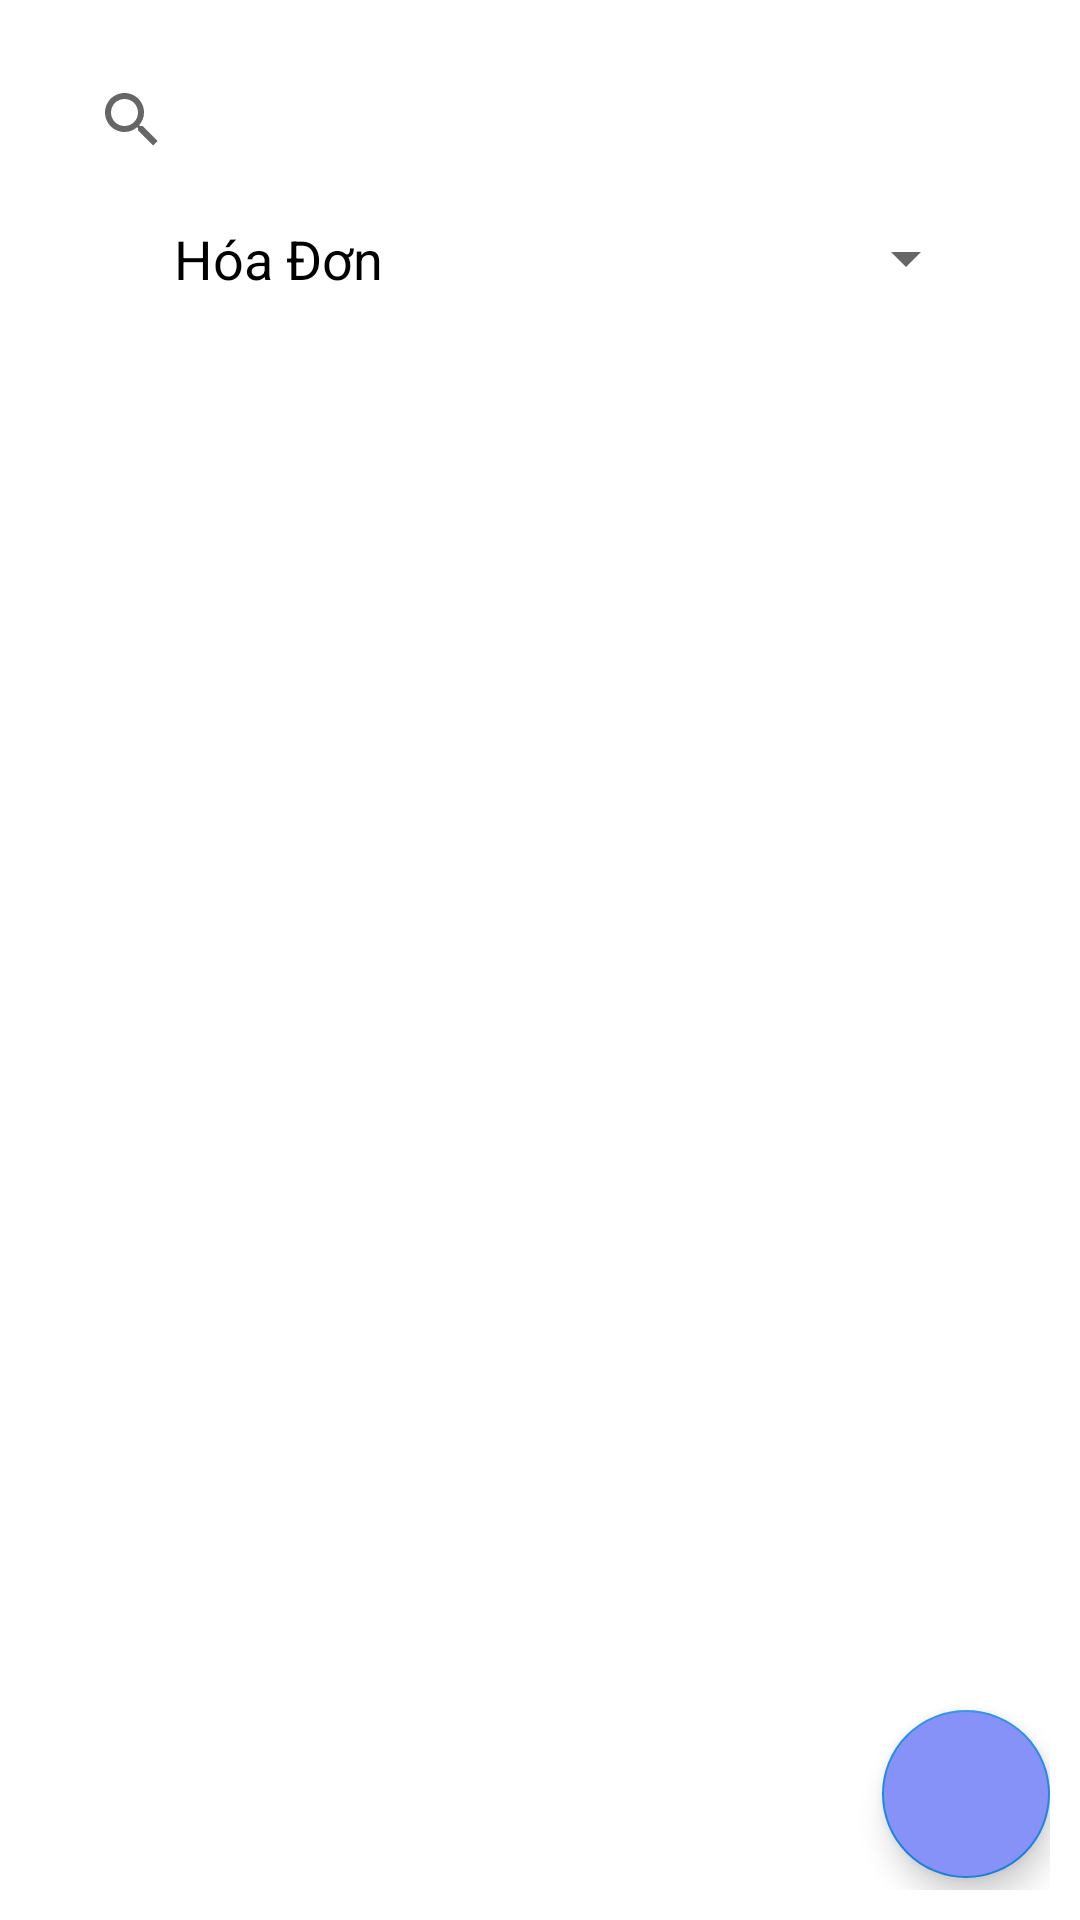

Here is an Android app screen rendered from its layout file. Give the layout XML and the strings, colors and styles it references.
<!-- AndroidManifest.xml: application theme Theme.hotelmanager -->
<!-- res/layout/fragment_hoa_don.xml -->
<?xml version="1.0" encoding="utf-8"?>
<androidx.appcompat.widget.LinearLayoutCompat xmlns:android="http://schemas.android.com/apk/res/android"
    xmlns:app="http://schemas.android.com/apk/res-auto"
    xmlns:tools="http://schemas.android.com/tools"
    android:orientation="vertical"
    android:layout_width="match_parent"
    android:layout_height="match_parent"
    tools:context=".Fragment.FragmentHoaDon"
    tools:ignore="MissingClass">

    <androidx.appcompat.widget.SearchView
        android:id="@+id/sv_tim_hoa_don"
        android:layout_width="match_parent"
        android:layout_height="wrap_content"
        android:layout_marginStart="20dp"
        android:layout_marginTop="16dp"
        android:layout_marginEnd="20dp"
        android:background="@drawable/custom_edittext"
         />

    <LinearLayout
        android:layout_width="match_parent"
        android:layout_height="wrap_content"
        android:layout_margin="10dp">

        <TextView
            android:layout_width="wrap_content"
            android:layout_height="wrap_content"
            android:layout_marginStart="48dp"
            android:layout_marginBottom="20dp"
            android:text="@string/tv_hoa_don"
            android:textColor="@color/black"
            android:textSize="18dp" />

        <Spinner
            android:id="@+id/spinner_status_hd"
            android:layout_width="match_parent"
            android:layout_height="wrap_content"
            android:layout_marginEnd="24dp"
            android:layout_marginBottom="20dp"
            tools:ignore="SpeakableTextPresentCheck" />
    </LinearLayout>


<androidx.constraintlayout.widget.ConstraintLayout
    android:layout_width="match_parent"
    android:layout_height="match_parent"
    android:layout_margin="10dp">
    <androidx.recyclerview.widget.RecyclerView
        android:id="@+id/rcv_hoa_don"
        android:layout_width="match_parent"
        android:layout_height="match_parent"
        android:layout_marginStart="2dp"
        android:layout_marginEnd="2dp"
        android:layout_marginBottom="4dp"
        tools:ignore="MissingClass,MissingConstraints" />

    <com.google.android.material.floatingactionbutton.FloatingActionButton
        android:id="@+id/btn_add_hoa_don"
        android:layout_width="wrap_content"
        android:layout_height="wrap_content"
        android:layout_gravity="bottom"
        android:baselineAlignBottom="true"
        android:backgroundTint="@color/lavender"
        android:src="@drawable/ic_baseline_add_24"
        app:layout_constraintBottom_toBottomOf="@+id/rcv_hoa_don"
        app:layout_constraintEnd_toEndOf="parent"
        tools:ignore="MissingConstraints" />
</androidx.constraintlayout.widget.ConstraintLayout>

</androidx.appcompat.widget.LinearLayoutCompat>
<!-- resources referenced by this layout -->
<resources>
  <color name="black">#FF000000</color>
  <color name="lavender">#8692f7</color>
  <string name="tv_hoa_don">Hóa Đơn</string>
  <style name="Theme.hotelmanager" parent="Theme.MaterialComponents.DayNight.NoActionBar">
          
          
          <item name="windowActionBar">false</item>
          <item name="colorPrimary">@color/magenta</item>
          <item name="colorPrimaryVariant">@color/magenta</item>
          <item name="colorOnPrimary">@color/white</item>
          
          <item name="colorSecondary">@color/blue</item>
          <item name="colorSecondaryVariant">@color/blue</item>
          <item name="colorOnSecondary">@color/black</item>
          
          <item name="android:statusBarColor" tools:targetApi="l">?attr/colorPrimaryVariant</item>
          
      </style>
  <color name="magenta">#8692f7</color>
  <color name="white">#FFFFFFFF</color>
  <color name="blue">#1E88E5</color>
</resources>
